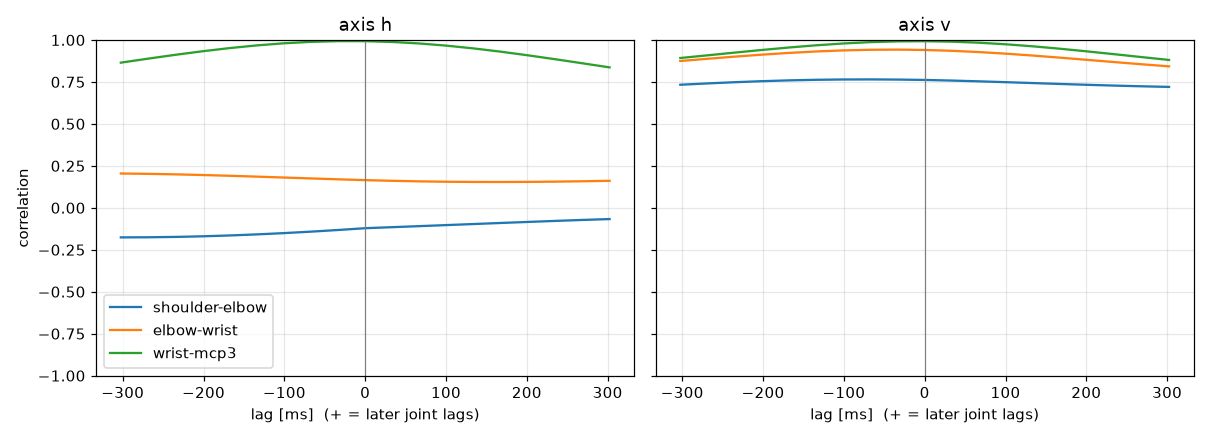

The file beside this chart, header and first rows:
label, person, group, dpi, trial, band, seed, attempt, axis, pair, lag_ms, peak_r
Suguru400, Suguru, FPS, 400, trial_04_fast_s1, fast, 1, 1, h, shoulder-elbow, -302.4, -0.1763
Suguru400, Suguru, FPS, 400, trial_04_fast_s1, fast, 1, 1, h, elbow-wrist, -302.4, 0.2044
Suguru400, Suguru, FPS, 400, trial_04_fast_s1, fast, 1, 1, h, wrist-mcp3, -18.32, 0.9931
Suguru400, Suguru, FPS, 400, trial_04_fast_s1, fast, 1, 1, v, shoulder-elbow, -73.68, 0.765
Suguru400, Suguru, FPS, 400, trial_04_fast_s1, fast, 1, 1, v, elbow-wrist, -40.19, 0.9424
Suguru400, Suguru, FPS, 400, trial_04_fast_s1, fast, 1, 1, v, wrist-mcp3, -7.768, 0.9926
